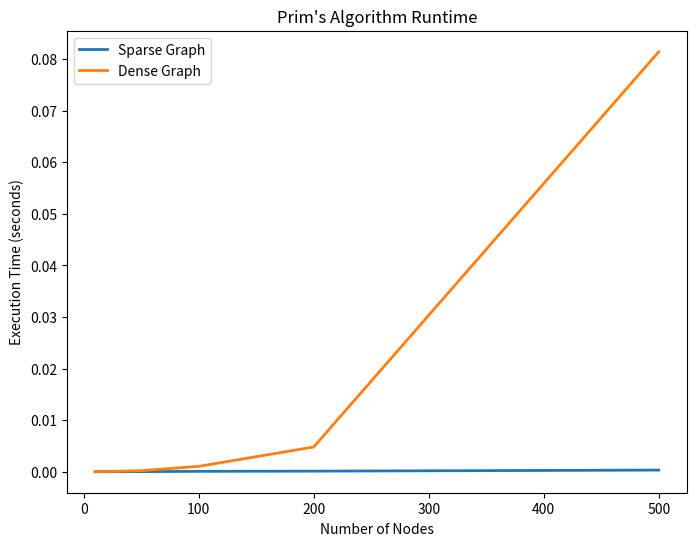

Generate this figure with matplotlib:
import heapq
import matplotlib.pyplot as plt


def prim(graph, start=0):
    n = len(graph)
    visited = [False] * n

    min_heap = [(0, start, -1)]

    mst_weight = 0
    mst_edges = []

    while min_heap:
        weight, node, parent = heapq.heappop(min_heap)

        if visited[node]:
            continue

        visited[node] = True
        mst_weight += weight

        if parent != -1:
            mst_edges.append((parent, node, weight))

        for neighbor, w in graph[node]:
            if not visited[neighbor]:
                heapq.heappush(min_heap, (w, neighbor, node))

    return mst_weight, mst_edges


def print_prim_results(results):
    print("=== Prim's Algorithm Results ===")
    for row in results:
        nodes, sparse, dense = row
        print(f"Nodes: {nodes:<3} | Sparse: {sparse:.6f}s | Dense: {dense:.6f}s")


results_data = [
    (10, 0.000011, 0.000007),
    (50, 0.000024, 0.000206),
    (100, 0.000084, 0.001045),
    (200, 0.000118, 0.004802),
    (500, 0.000325, 0.081455),
]

print_prim_results(results_data)


nodes = [10, 50, 100, 200, 500]
sparse_runtime = [0.000011, 0.000024, 0.000084, 0.000118, 0.000325]
dense_runtime = [0.000007, 0.000206, 0.001045, 0.004802, 0.081455]

plt.figure(figsize=(8, 6))

plt.plot(nodes, sparse_runtime, label="Sparse Graph", linewidth=2)
plt.plot(nodes, dense_runtime, label="Dense Graph", linewidth=2)

plt.title("Prim's Algorithm Runtime")
plt.xlabel("Number of Nodes")
plt.ylabel("Execution Time (seconds)")

plt.legend()
plt.show()
